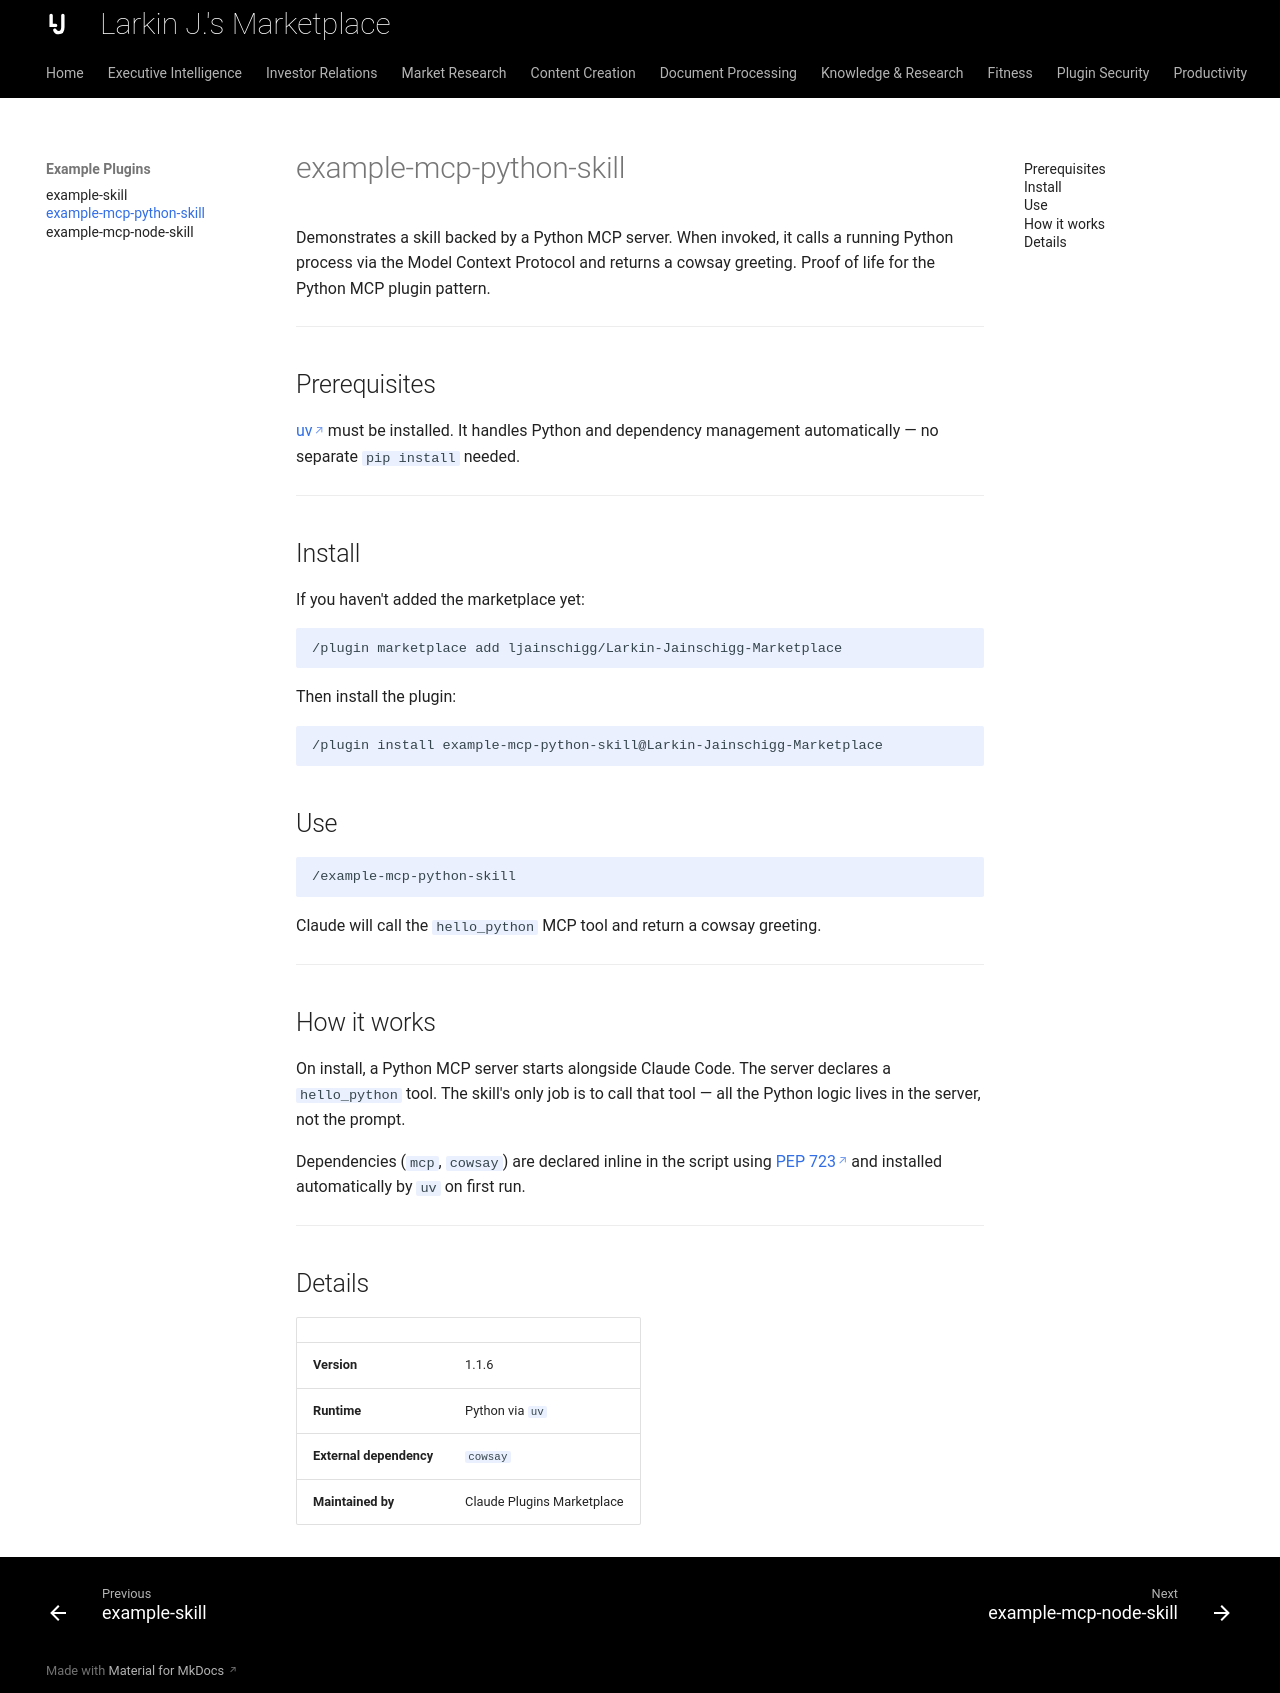

repository: ljainschigg/Larkin-Jainschigg-Marketplace · page: skills/example-mcp-python-skill/index.html · generator: mkdocs

---
description: "A minimal working example of a Claude Code plugin backed by a Python MCP server - copy it as the starting point for your own."
---

# example-mcp-python-skill

Demonstrates a skill backed by a Python MCP server. When invoked, it calls a running Python process via the Model Context Protocol and returns a cowsay greeting. Proof of life for the Python MCP plugin pattern.

---

## Prerequisites

[uv](https://docs.astral.sh/uv/) must be installed. It handles Python and dependency management automatically — no separate `pip install` needed.

---

## Install

If you haven't added the marketplace yet:

```
/plugin marketplace add ljainschigg/Larkin-Jainschigg-Marketplace
```

Then install the plugin:

```
/plugin install example-mcp-python-skill@Larkin-Jainschigg-Marketplace
```

## Use

```
/example-mcp-python-skill
```

Claude will call the `hello_python` MCP tool and return a cowsay greeting.

---

## How it works

On install, a Python MCP server starts alongside Claude Code. The server declares a `hello_python` tool. The skill's only job is to call that tool — all the Python logic lives in the server, not the prompt.

Dependencies (`mcp`, `cowsay`) are declared inline in the script using [PEP 723](https://peps.python.org/pep-0723/) and installed automatically by `uv` on first run.

---

## Details

| | |
|---|---|
| **Version** | 1.1.6 |
| **Runtime** | Python via `uv` |
| **External dependency** | `cowsay` |
| **Maintained by** | Claude Plugins Marketplace |
